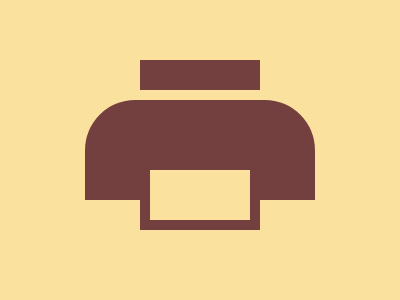

Reproduce this picture with HTML and CSS.

<!-- Version 1 -->
<p><style>*{color:743F3F;background:#FAE29E;border:11q solid}&{margin:100 85;border-width:40 115;border-radius:53q 53q 0 0;*{margin:20-60-70;box-shadow:0-25vw;p{scale:.5;color:FAE29E;margin:-85
</style>
